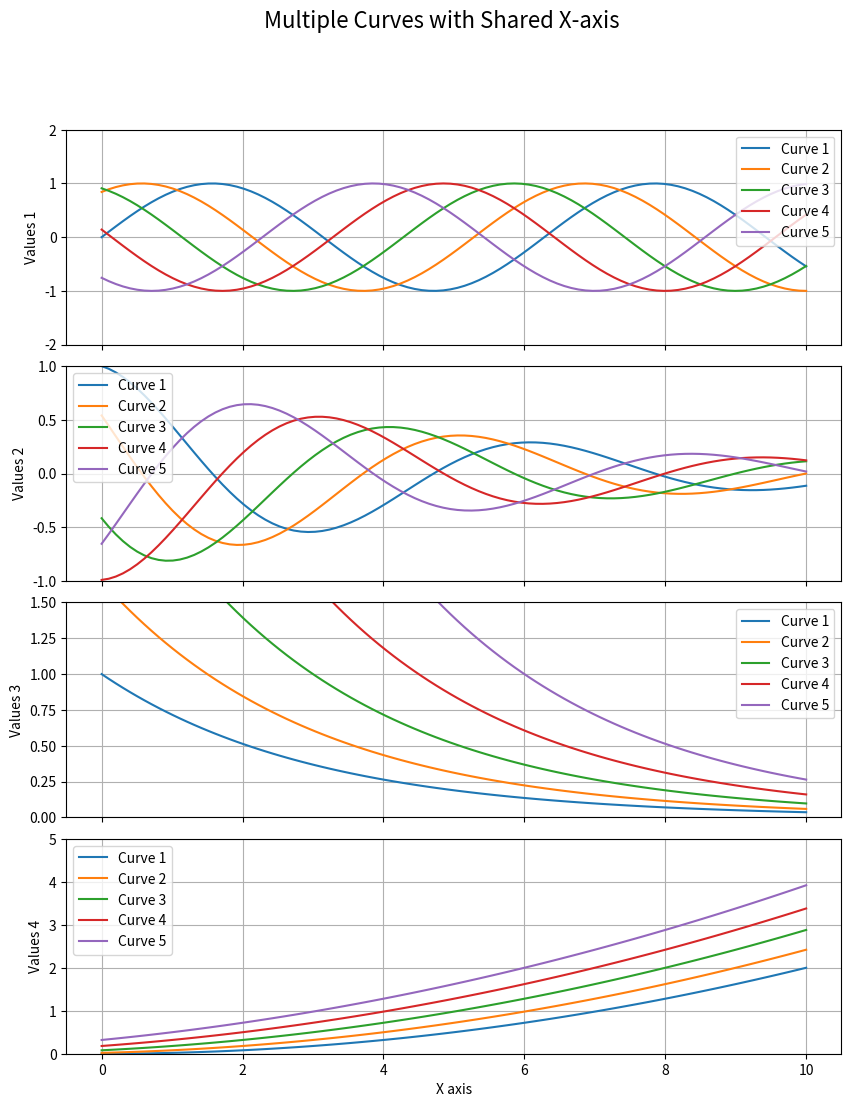

Write the Python code that produced this figure.
import numpy as np
import matplotlib.pyplot as plt

# 创建示例数据
x = np.linspace(0, 10, 100)
y1_curves = [np.sin(x + i) for i in range(5)]
y2_curves = [np.cos(x + i) * np.exp(-x/5) for i in range(5)]
y3_curves = [np.exp(-x/3 + i/2) for i in range(5)]
y4_curves = [(x + i)**2 / 50 for i in range(5)]

# 创建图形和子图
fig, (ax1, ax2, ax3, ax4) = plt.subplots(4, 1, figsize=(10, 12), sharex=True)
fig.subplots_adjust(hspace=0.1)  # 调整子图间距

# 设置不同的颜色
colors = ['#1f77b4', '#ff7f0e', '#2ca02c', '#d62728', '#9467bd']

# 第一个子图
for i, y in enumerate(y1_curves):
    ax1.plot(x, y, label=f'Curve {i+1}', color=colors[i])
ax1.set_ylabel('Values 1')
ax1.set_ylim(-2, 2)  # 自定义y轴范围
ax1.legend()
ax1.grid(True)

# 第二个子图
for i, y in enumerate(y2_curves):
    ax2.plot(x, y, label=f'Curve {i+1}', color=colors[i])
ax2.set_ylabel('Values 2')
ax2.set_ylim(-1, 1)  # 自定义y轴范围
ax2.legend()
ax2.grid(True)

# 第三个子图
for i, y in enumerate(y3_curves):
    ax3.plot(x, y, label=f'Curve {i+1}', color=colors[i])
ax3.set_ylabel('Values 3')
ax3.set_ylim(0, 1.5)  # 自定义y轴范围
ax3.legend()
ax3.grid(True)

# 第四个子图
for i, y in enumerate(y4_curves):
    ax4.plot(x, y, label=f'Curve {i+1}', color=colors[i])
ax4.set_xlabel('X axis')
ax4.set_ylabel('Values 4')
ax4.set_ylim(0, 5)  # 自定义y轴范围
ax4.legend()
ax4.grid(True)

# 添加总标题
plt.suptitle('Multiple Curves with Shared X-axis', fontsize=16)

# 显示图形
plt.show()